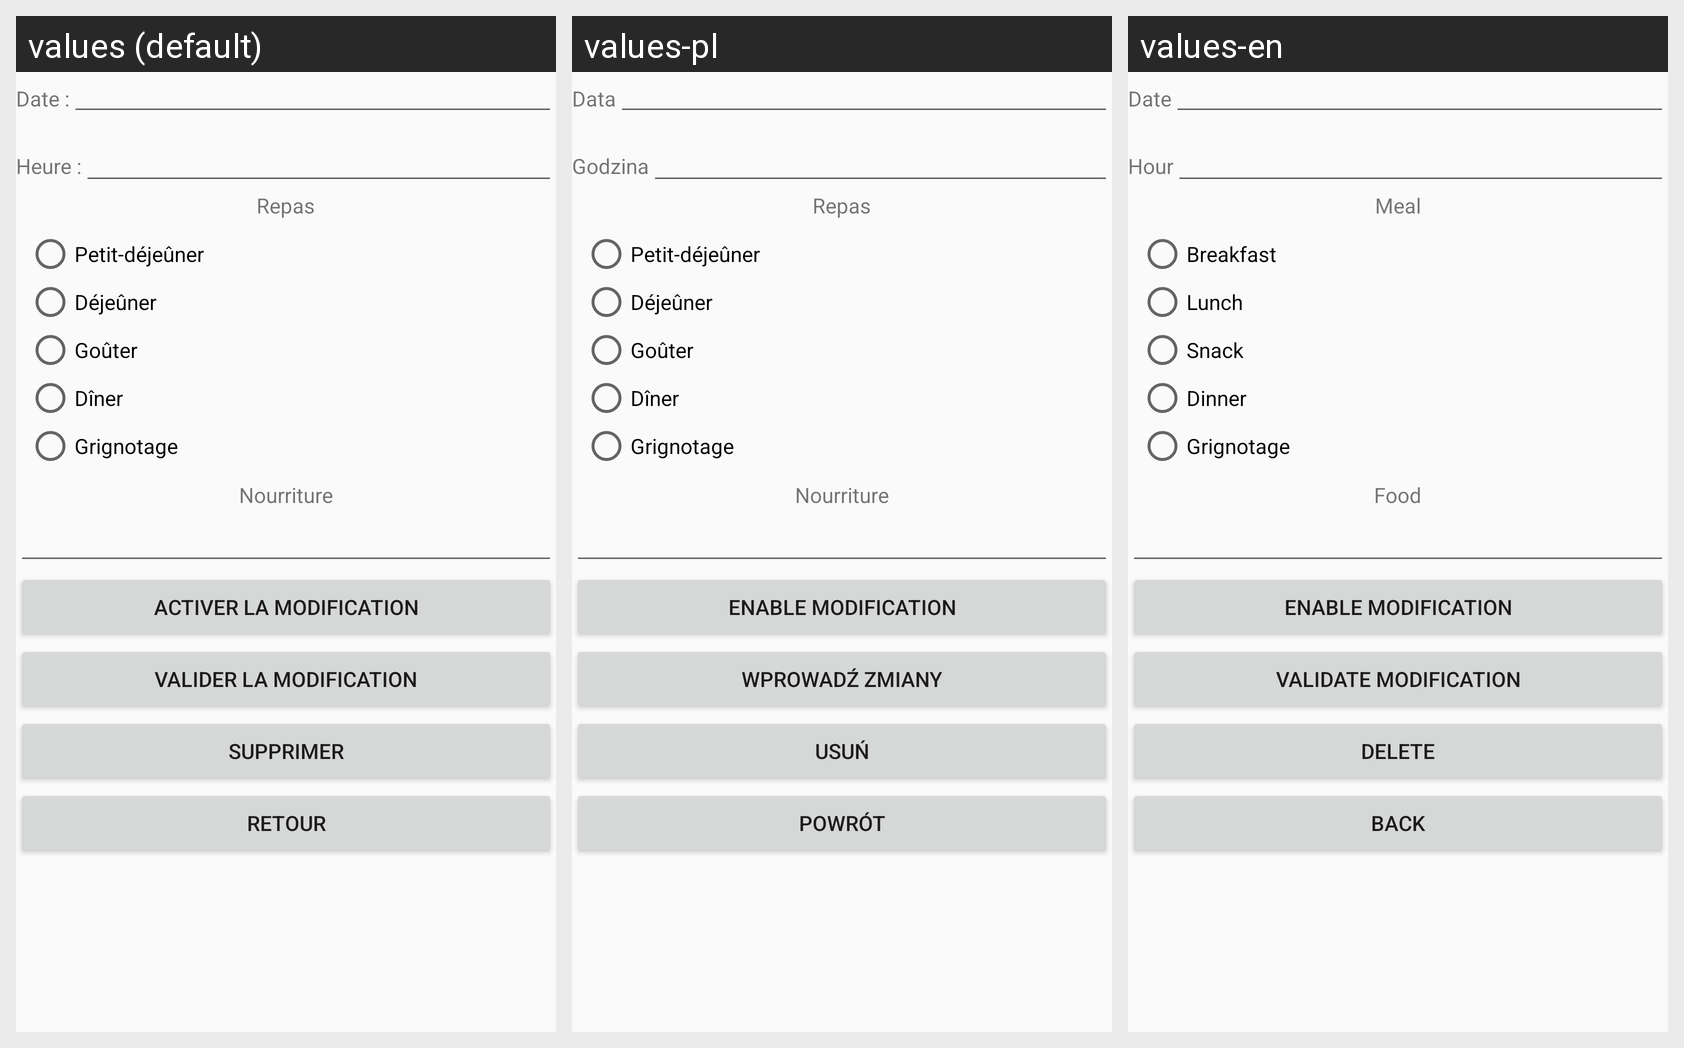

The Android screen above is rendered under several locales of the same app. Produce the string resources it draws, with the default and per-locale values.
Android screen res/layout/activity_consultation_nourriture.xml rendered under 3 locales, left to right: values (default), values-pl, values-en. Device: Nexus 5 (rendered at 1080×1920; each locale shown at half size, 540×960, under a caption strip naming it); theme AppTheme.
Strings drawn on this screen, with the default value and each locale's value (text and hints the layout hard-codes, and strings that could not be matched under every locale, appear in the picture but are not listed):

label_date
  values: Date :
  values-pl: Data
  values-en: Date

label_heure
  values: Heure :
  values-pl: Godzina
  values-en: Hour

texte_repas
  values: Repas
  values-pl: Repas
  values-en: Meal

checkbutton_petit_dejeuner
  values: Petit-déjeûner
  values-pl: Petit-déjeûner
  values-en: Breakfast

checkbutton_dejeuner
  values: Déjeûner
  values-pl: Déjeûner
  values-en: Lunch

checkbutton_gouter
  values: Goûter
  values-pl: Goûter
  values-en: Snack

checkbutton_diner
  values: Dîner
  values-pl: Dîner
  values-en: Dinner

checkbutton_grignotage
  values: Grignotage
  values-pl: Grignotage
  values-en: Grignotage

texte_nourriture
  values: Nourriture
  values-pl: Nourriture
  values-en: Food

activer_modification_situation
  values: Activer la modification
  values-pl: Enable modification
  values-en: Enable modification

bouton_enregistrer_modification
  values: Valider la modification
  values-pl: Wprowadź zmiany
  values-en: Validate modification

bouton_suprimmer_entree
  values: Supprimer
  values-pl: Usuń
  values-en: Delete

bouton_entree_vers_liste
  values: Retour
  values-pl: Powrót
  values-en: Back
